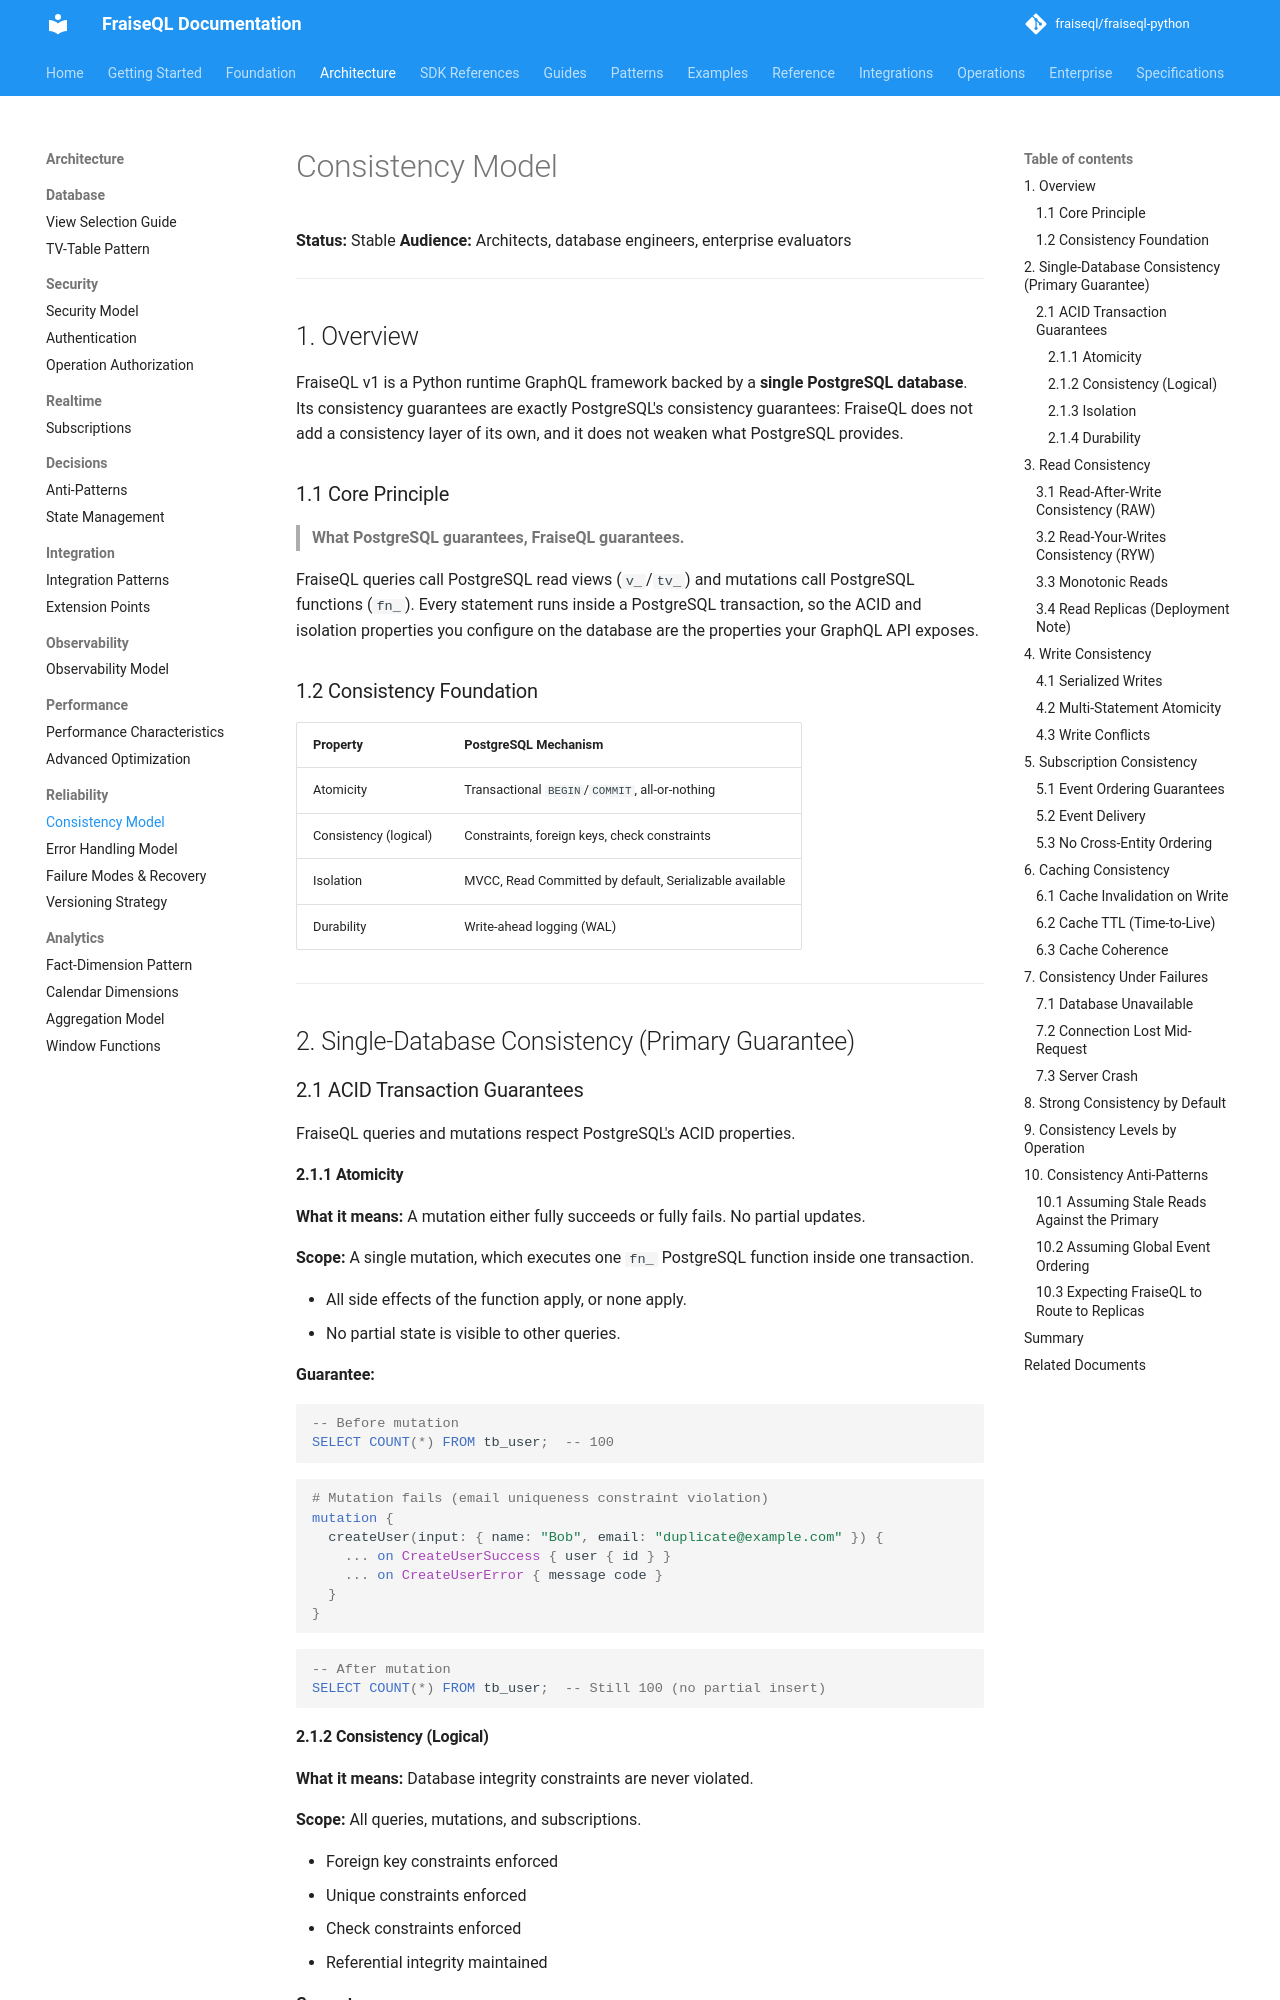

repository: fraiseql/fraiseql-python · page: architecture/reliability/consistency-model/index.html · generator: mkdocs

---
title: Consistency Model
description: FraiseQL v1 inherits PostgreSQL's strict serializable consistency. This document specifies the consistency guarantees clients can rely on.
keywords: ["consistency", "acid", "isolation", "postgresql", "transactions"]
tags: ["documentation", "reference"]
---

# Consistency Model

**Status:** Stable
**Audience:** Architects, database engineers, enterprise evaluators

---

## 1. Overview

FraiseQL v1 is a Python runtime GraphQL framework backed by a **single PostgreSQL
database**. Its consistency guarantees are exactly PostgreSQL's consistency
guarantees: FraiseQL does not add a consistency layer of its own, and it does not
weaken what PostgreSQL provides.

### 1.1 Core Principle

> **What PostgreSQL guarantees, FraiseQL guarantees.**

FraiseQL queries call PostgreSQL read views (`v_`/`tv_`) and mutations call
PostgreSQL functions (`fn_`). Every statement runs inside a PostgreSQL transaction,
so the ACID and isolation properties you configure on the database are the
properties your GraphQL API exposes.

### 1.2 Consistency Foundation

| Property | PostgreSQL Mechanism |
|----------|----------------------|
| Atomicity | Transactional `BEGIN`/`COMMIT`, all-or-nothing |
| Consistency (logical) | Constraints, foreign keys, check constraints |
| Isolation | MVCC, Read Committed by default, Serializable available |
| Durability | Write-ahead logging (WAL) |

---

## 2. Single-Database Consistency (Primary Guarantee)

### 2.1 ACID Transaction Guarantees

FraiseQL queries and mutations respect PostgreSQL's ACID properties.

#### 2.1.1 Atomicity

**What it means:** A mutation either fully succeeds or fully fails. No partial
updates.

**Scope:** A single mutation, which executes one `fn_` PostgreSQL function inside
one transaction.

- All side effects of the function apply, or none apply.
- No partial state is visible to other queries.

**Guarantee:**

```sql
-- Before mutation
SELECT COUNT(*) FROM tb_user;  -- 100
```

```graphql
# Mutation fails (email uniqueness constraint violation)
mutation {
  createUser(input: { name: "Bob", email: "duplicate@example.com" }) {
    ... on CreateUserSuccess { user { id } }
    ... on CreateUserError { message code }
  }
}
```

```sql
-- After mutation
SELECT COUNT(*) FROM tb_user;  -- Still 100 (no partial insert)
```
